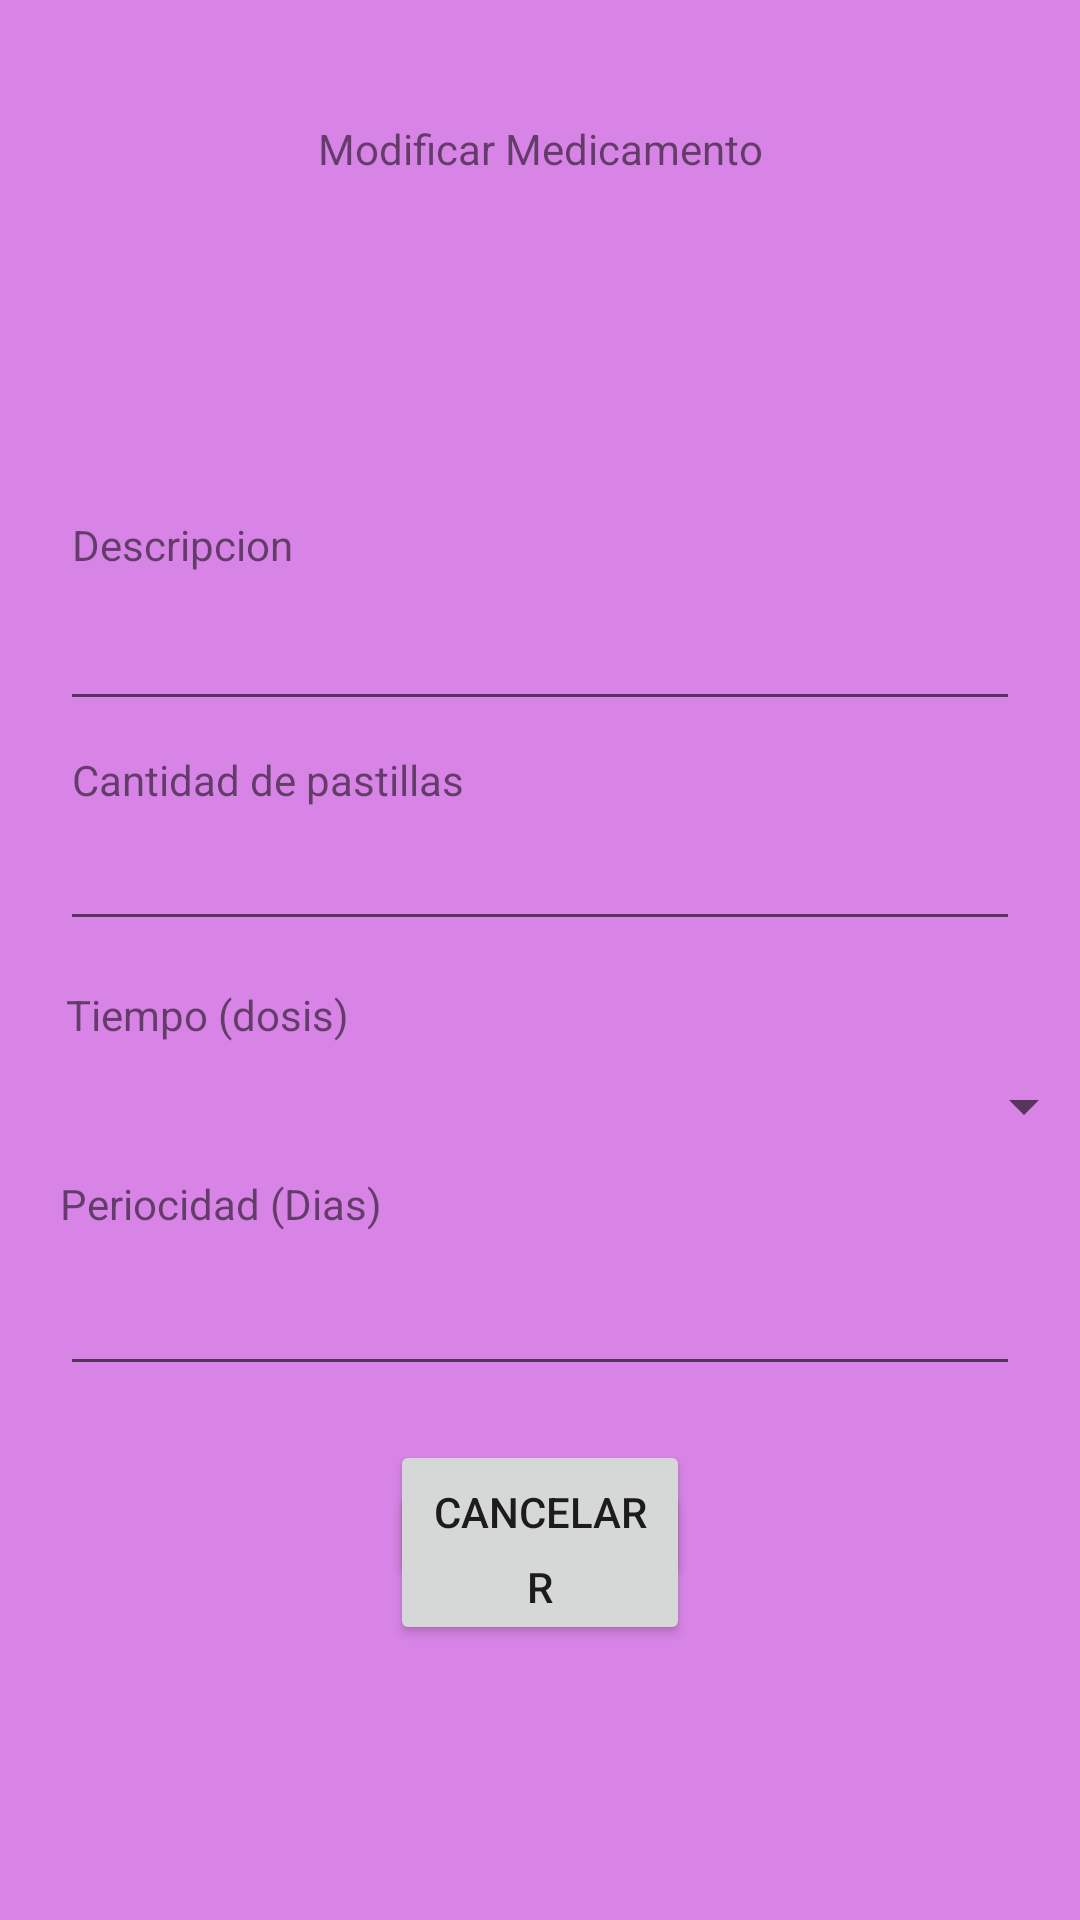

Reconstruct the res/layout file that produces this screen, plus the resources it refers to.
<!-- AndroidManifest.xml: application theme Theme.PM01ExamenIII -->
<!-- res/layout/activity_modificar_medicamentos.xml -->
<?xml version="1.0" encoding="utf-8"?>

<androidx.constraintlayout.widget.ConstraintLayout xmlns:android="http://schemas.android.com/apk/res/android"
    xmlns:app="http://schemas.android.com/apk/res-auto"
    xmlns:tools="http://schemas.android.com/tools"
    android:layout_width="match_parent"
    android:layout_height="match_parent"
    android:background="#D884E6"
    tools:context=".ModificarMedicamentos">

    <EditText
        android:id="@+id/modificardescripcion"
        android:layout_width="0dp"
        android:layout_height="wrap_content"
        android:layout_marginStart="20dp"
        android:layout_marginTop="140dp"
        android:layout_marginEnd="20dp"
        android:ems="10"
        android:inputType="textPersonName"
        app:layout_constraintEnd_toEndOf="parent"
        app:layout_constraintStart_toStartOf="parent"
        app:layout_constraintTop_toBottomOf="@+id/textView" />

    <TextView
        android:id="@+id/textView"
        android:layout_width="wrap_content"
        android:layout_height="wrap_content"
        android:layout_marginStart="131dp"
        android:layout_marginTop="40dp"
        android:layout_marginEnd="131dp"
        android:text="Modificar Medicamento"
        app:layout_constraintEnd_toEndOf="parent"
        app:layout_constraintStart_toStartOf="parent"
        app:layout_constraintTop_toTopOf="parent" />

    <EditText
        android:id="@+id/modificarcantidad"
        android:layout_width="0dp"
        android:layout_height="wrap_content"
        android:layout_marginStart="20dp"
        android:layout_marginTop="32dp"
        android:layout_marginEnd="20dp"
        android:ems="10"
        android:inputType="number"
        app:layout_constraintEnd_toEndOf="parent"
        app:layout_constraintHorizontal_bias="0.0"
        app:layout_constraintStart_toStartOf="parent"
        app:layout_constraintTop_toBottomOf="@+id/modificardescripcion" />

    <Spinner
        android:id="@+id/spinnerModificar"
        android:layout_width="370dp"
        android:layout_height="wrap_content"
        android:layout_marginStart="50dp"
        android:layout_marginTop="43dp"
        android:layout_marginEnd="50dp"
        app:layout_constraintEnd_toEndOf="parent"
        app:layout_constraintStart_toStartOf="parent"
        app:layout_constraintTop_toBottomOf="@+id/modificarcantidad" />

    <EditText
        android:id="@+id/modificarperiocidad"
        android:layout_width="0dp"
        android:layout_height="wrap_content"
        android:layout_marginStart="20dp"
        android:layout_marginTop="40dp"
        android:layout_marginEnd="20dp"
        android:ems="10"
        android:inputType="number"
        app:layout_constraintEnd_toEndOf="parent"
        app:layout_constraintHorizontal_bias="0.0"
        app:layout_constraintStart_toStartOf="parent"
        app:layout_constraintTop_toBottomOf="@+id/spinnerModificar" />

    <Button
        android:id="@+id/btnconfirmar"
        android:layout_width="0dp"
        android:layout_height="wrap_content"
        android:layout_marginStart="130dp"
        android:layout_marginTop="31dp"
        android:layout_marginEnd="130dp"
        android:text="Confirmar"
        app:layout_constraintEnd_toEndOf="parent"
        app:layout_constraintHorizontal_bias="0.0"
        app:layout_constraintStart_toStartOf="parent"
        app:layout_constraintTop_toBottomOf="@+id/modificarperiocidad" />

    <Button
        android:id="@+id/btnCancelar"
        android:layout_width="0dp"
        android:layout_height="wrap_content"
        android:layout_marginStart="130dp"
        android:layout_marginEnd="130dp"
        android:layout_marginBottom="112dp"
        android:text="Cancelar"
        app:layout_constraintBottom_toBottomOf="parent"
        app:layout_constraintEnd_toEndOf="parent"
        app:layout_constraintHorizontal_bias="0.0"
        app:layout_constraintStart_toStartOf="parent" />

    <TextView
        android:id="@+id/textView2"
        android:layout_width="wrap_content"
        android:layout_height="wrap_content"
        android:layout_marginStart="24dp"
        android:layout_marginTop="172dp"
        android:text="Descripcion"
        app:layout_constraintStart_toStartOf="parent"
        app:layout_constraintTop_toTopOf="parent" />

    <TextView
        android:id="@+id/textView3"
        android:layout_width="wrap_content"
        android:layout_height="wrap_content"
        android:layout_marginStart="24dp"
        android:layout_marginTop="10dp"
        android:text="Cantidad de pastillas"
        app:layout_constraintStart_toStartOf="parent"
        app:layout_constraintTop_toBottomOf="@+id/modificardescripcion" />

    <TextView
        android:id="@+id/textView4"
        android:layout_width="wrap_content"
        android:layout_height="wrap_content"
        android:layout_marginStart="22dp"
        android:layout_marginTop="15dp"
        android:text="Tiempo (dosis)"
        app:layout_constraintStart_toStartOf="parent"
        app:layout_constraintTop_toBottomOf="@+id/modificarcantidad" />

    <TextView
        android:id="@+id/textView5"
        android:layout_width="wrap_content"
        android:layout_height="wrap_content"
        android:layout_marginStart="20dp"
        android:layout_marginTop="11dp"
        android:text="Periocidad (Dias)"
        app:layout_constraintStart_toStartOf="parent"
        app:layout_constraintTop_toBottomOf="@+id/spinnerModificar" />

</androidx.constraintlayout.widget.ConstraintLayout>
<!-- resources referenced by this layout -->
<resources>
  <style name="Theme.PM01ExamenIII" parent="Theme.MaterialComponents.DayNight.DarkActionBar">
          
          <item name="colorPrimary">@color/purple_500</item>
          <item name="colorPrimaryVariant">@color/purple_700</item>
          <item name="colorOnPrimary">@color/white</item>
          
          <item name="colorSecondary">@color/teal_200</item>
          <item name="colorSecondaryVariant">@color/teal_700</item>
          <item name="colorOnSecondary">@color/black</item>
          
          <item name="android:statusBarColor" tools:targetApi="l">?attr/colorPrimaryVariant</item>
          
      </style>
  <!-- not gathered from this repository: default colours our renderer supplied (Android Studio template values) -->
  <color name="purple_500">#FF6200EE</color>
  <color name="purple_700">#FF3700B3</color>
  <color name="teal_200">#FF03DAC5</color>
  <color name="teal_700">#FF018786</color>
  <color name="black">#FF000000</color>
  <color name="white">#FFFFFFFF</color>
</resources>
